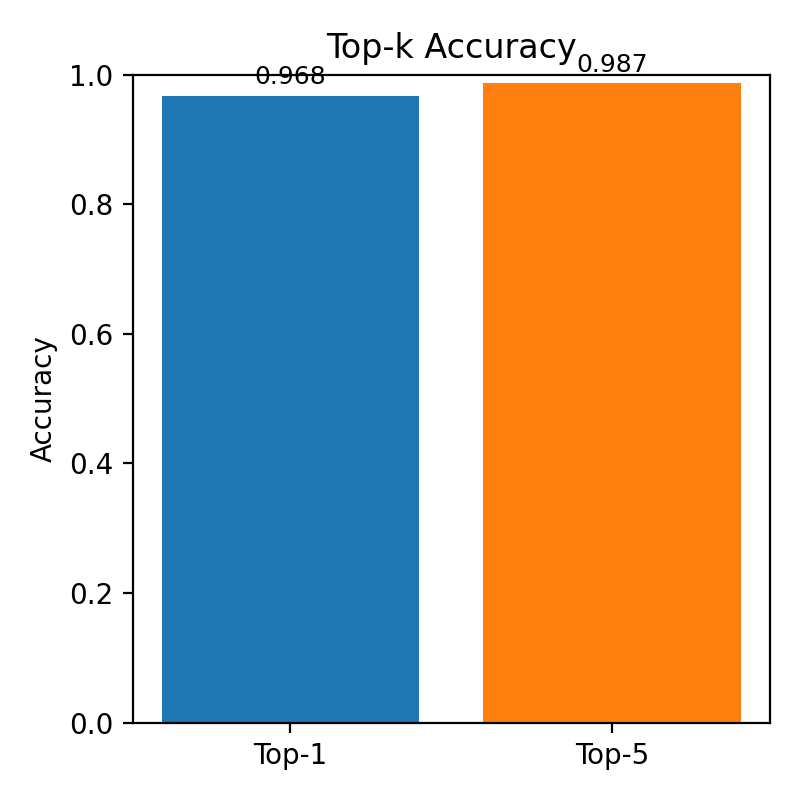

Source data for this figure (header and first rows):
metric, value
Top-1, 0.9675
Top-5, 0.9867
